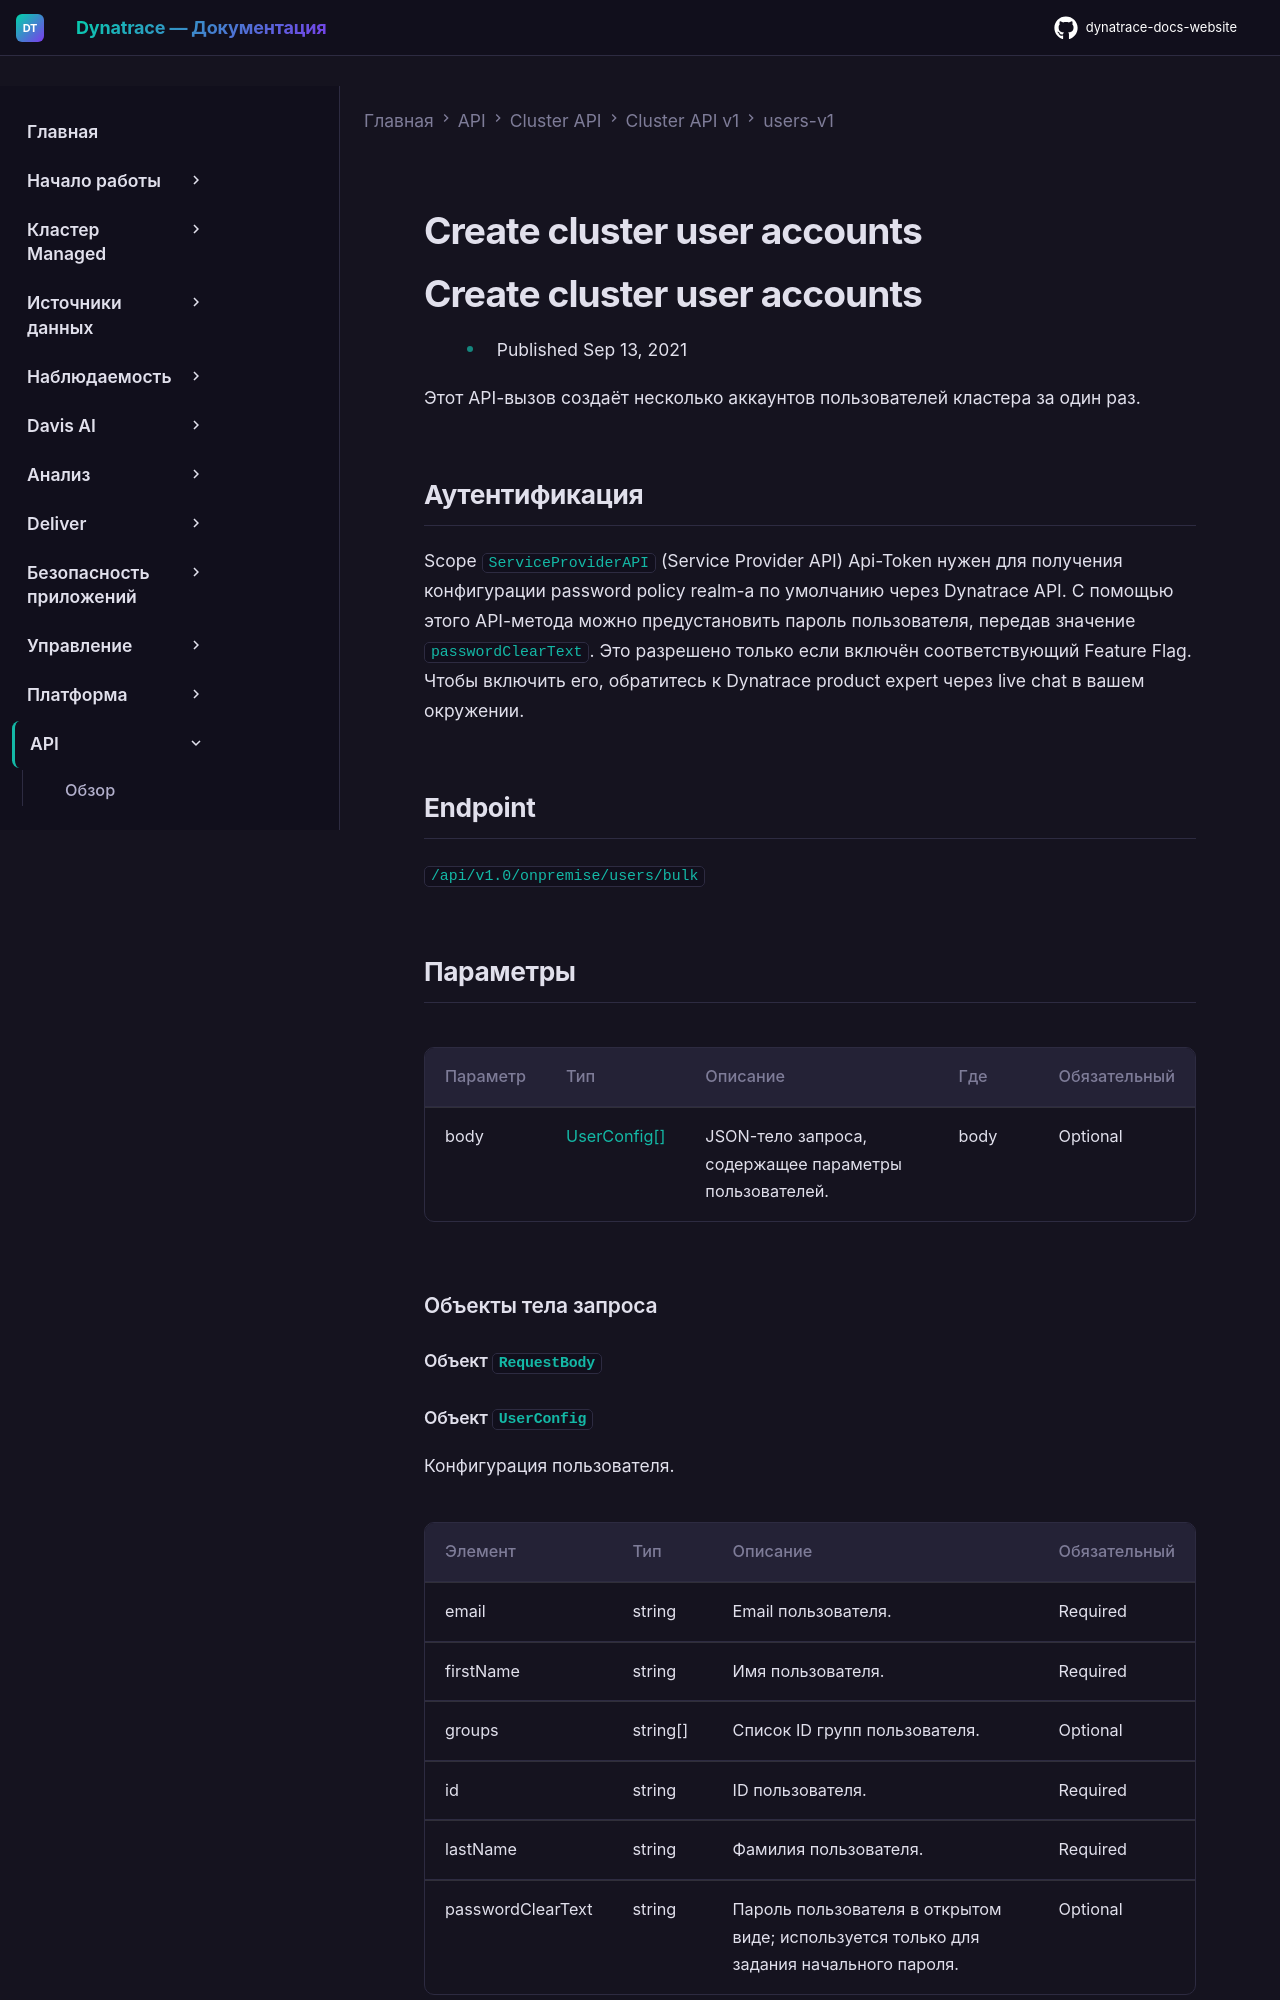

repository: Yerkebulan-Ardabayev/dynatrace-docs-website · page: managed-ru/dynatrace-api/cluster-api/cluster-api-v1/users-v1/post-create-users/index.html · generator: mkdocs

---
title: Create cluster user accounts
source: https://docs.dynatrace.com/managed/dynatrace-api/cluster-api/cluster-api-v1/users-v1/post-create-users
scraped: 2026-05-12T12:12:39.936973
---

# Create cluster user accounts

# Create cluster user accounts

* Published Sep 13, 2021

Этот API-вызов создаёт несколько аккаунтов пользователей кластера за один раз.

## Аутентификация

Scope `ServiceProviderAPI` (Service Provider API) Api-Token нужен для получения конфигурации password policy realm-а по умолчанию через Dynatrace API. С помощью этого API-метода можно предустановить пароль пользователя, передав значение `passwordClearText`. Это разрешено только если включён соответствующий Feature Flag. Чтобы включить его, обратитесь к Dynatrace product expert через live chat в вашем окружении.

## Endpoint

`/api/v1.0/onpremise/users/bulk`
